The GitHub repository ydtrxh/ENSAM-Smart-Navigation contains a labelled image folder "data" with 15 categories: student administration office, amphithéâtre, GMS practical work workshop, bibliothèque, forum center, centre de langue, centre de recherche, département matériaux et des procédés, AEEE department, civil engineering department, département mathématiques informatique, département forge et fonderie, département énergétique, salle de conférence, TP fabrication mécanique. Examples follow, each with its label.

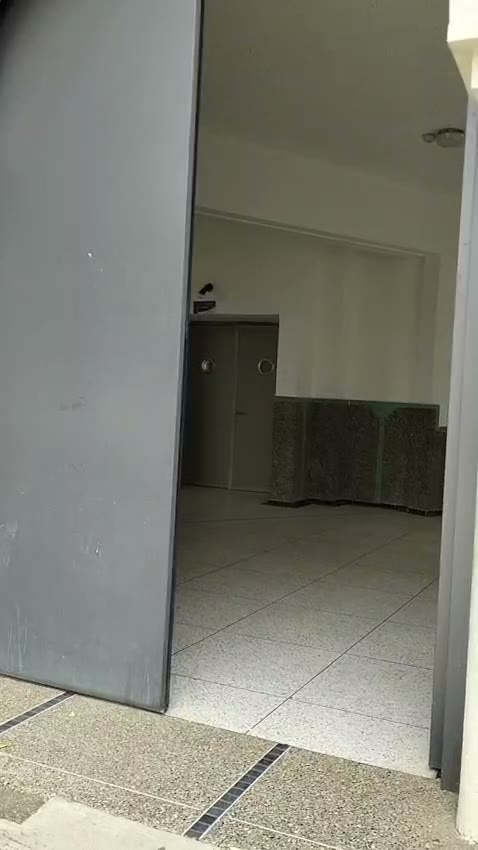
Label: amphithéâtre

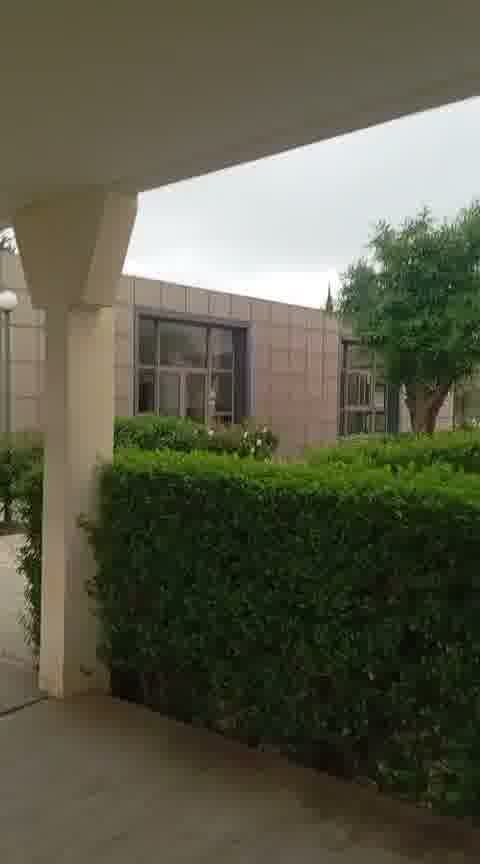
Label: salle de conférence

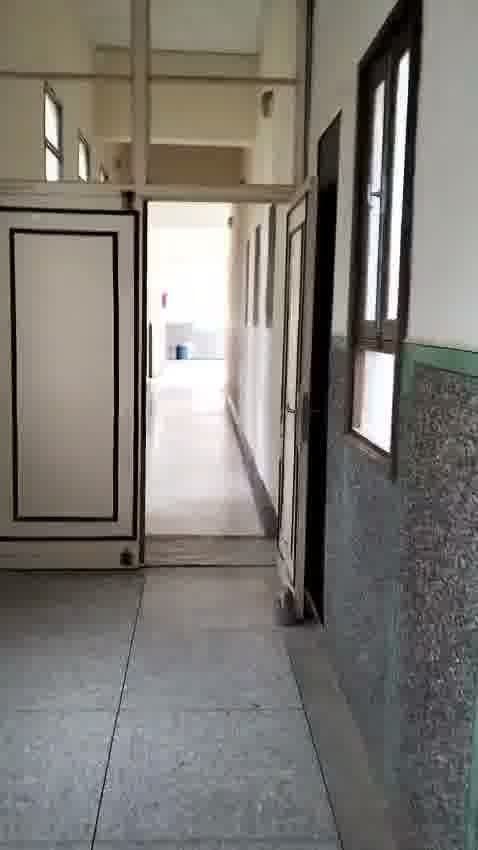
Label: bibliothèque

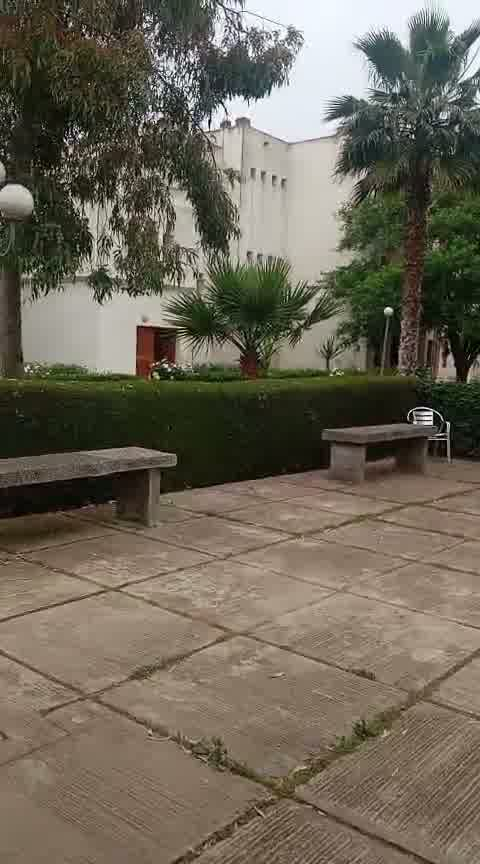
Label: département mathématiques informatique

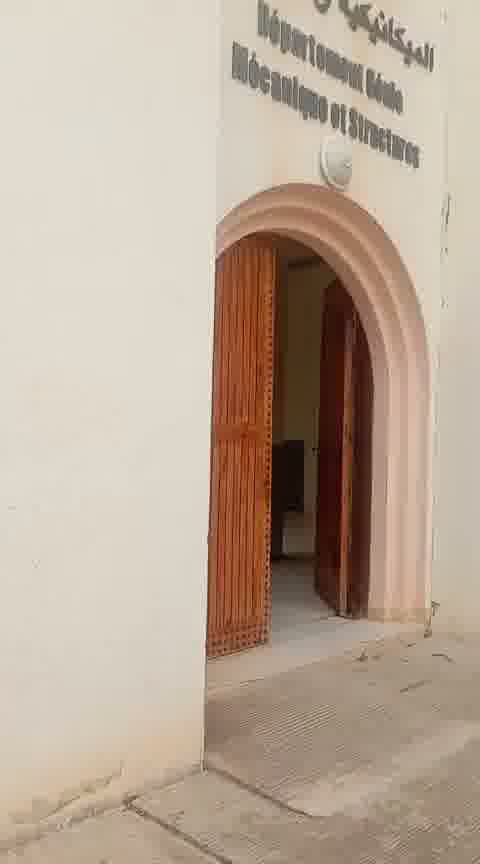
Label: GMS practical work workshop

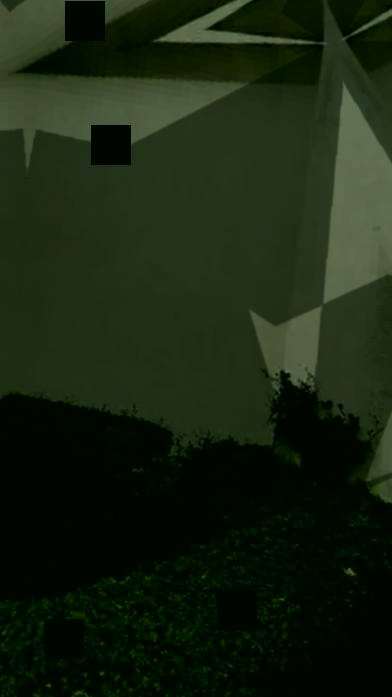
Label: centre de recherche
